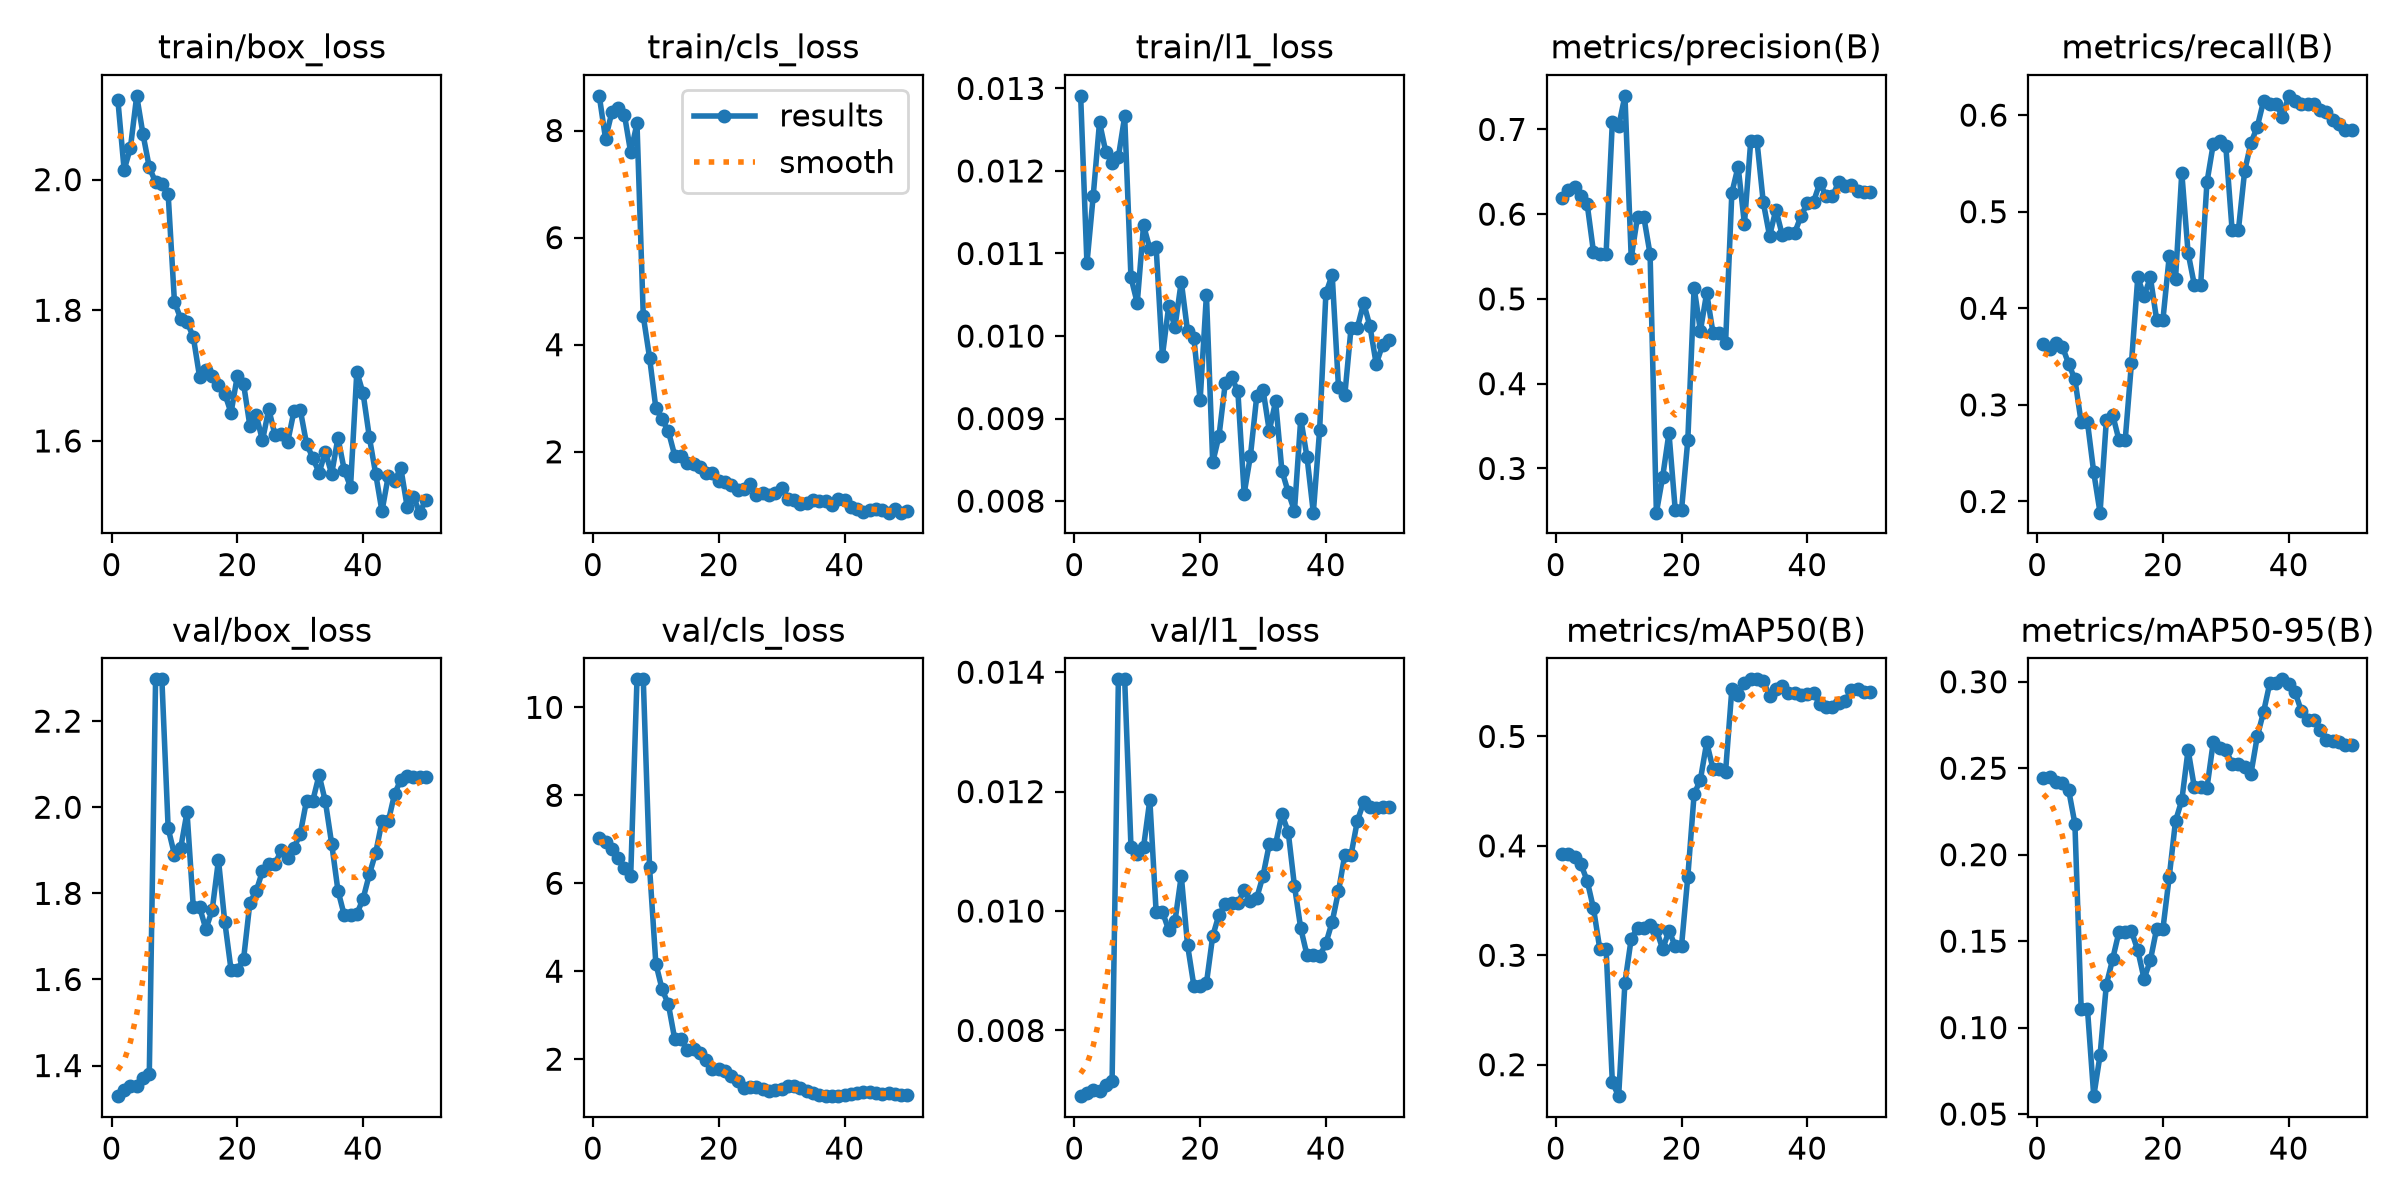

The data file committed next to this chart (first rows):
epoch, time, train/box_loss, train/cls_loss, train/l1_loss, metrics/precision(B), metrics/recall(B), metrics/mAP50(B), metrics/mAP50-95(B), val/box_loss, val/cls_loss, val/l1_loss, lr/pg0, lr/pg1, lr/pg2
1, 2.168, 2.122, 8.647, 0.01291, 0.6185, 0.363, 0.3926, 0.2445, 1.329, 7.027, 0.0069, 0.0003333, 0.0003333, 0.0003333
2, 3.288, 2.015, 7.847, 0.01088, 0.6287, 0.3577, 0.3925, 0.2447, 1.343, 6.944, 0.00696, 0.0007351, 0.0007351, 0.0007351
3, 4.183, 2.049, 8.339, 0.0117, 0.6318, 0.3636, 0.3897, 0.2418, 1.353, 6.779, 0.007, 0.00112, 0.00112, 0.00112
4, 5.21, 2.128, 8.42, 0.01259, 0.6215, 0.3604, 0.3832, 0.2413, 1.353, 6.578, 0.00698, 0.001176, 0.001176, 0.001176
5, 6.106, 2.069, 8.298, 0.01223, 0.6116, 0.3427, 0.368, 0.2375, 1.372, 6.341, 0.00709, 0.001151, 0.001151, 0.001151
6, 7.132, 2.019, 7.589, 0.0121, 0.5554, 0.3263, 0.3428, 0.218, 1.381, 6.169, 0.00716, 0.001126, 0.001126, 0.001126
7, 8.006, 1.996, 8.132, 0.01217, 0.553, 0.282, 0.3059, 0.1106, 2.297, 10.64, 0.01388, 0.001102, 0.001102, 0.001102
8, 9.047, 1.994, 4.535, 0.01266, 0.553, 0.282, 0.3059, 0.1106, 2.297, 10.64, 0.01388, 0.001077, 0.001077, 0.001077
9, 9.937, 1.978, 3.759, 0.01071, 0.709, 0.2301, 0.1839, 0.06035, 1.951, 6.361, 0.01108, 0.001052, 0.001052, 0.001052
10, 10.97, 1.813, 2.816, 0.0104, 0.7036, 0.1884, 0.1712, 0.084, 1.89, 4.172, 0.01096, 0.001027, 0.001027, 0.001027
11, 11.83, 1.787, 2.605, 0.01134, 0.7396, 0.2839, 0.2751, 0.1247, 1.906, 3.586, 0.01107, 0.001002, 0.001002, 0.001002
12, 12.85, 1.782, 2.379, 0.01106, 0.5484, 0.2899, 0.3152, 0.1396, 1.989, 3.243, 0.01186, 0.0009778, 0.0009778, 0.0009778
13, 13.73, 1.759, 1.93, 0.01108, 0.5967, 0.2637, 0.3252, 0.1552, 1.768, 2.46, 0.00999, 0.000953, 0.000953, 0.000953
14, 14.75, 1.698, 1.923, 0.00976, 0.5967, 0.2637, 0.3252, 0.1552, 1.768, 2.46, 0.00999, 0.0009283, 0.0009283, 0.0009283
15, 15.62, 1.708, 1.793, 0.01036, 0.5527, 0.3438, 0.3275, 0.1556, 1.717, 2.201, 0.00968, 0.0009035, 0.0009035, 0.0009035
16, 16.64, 1.699, 1.773, 0.01011, 0.2478, 0.432, 0.3233, 0.1447, 1.761, 2.225, 0.00983, 0.0008787, 0.0008787, 0.0008787
17, 17.49, 1.686, 1.724, 0.01066, 0.29, 0.4127, 0.3057, 0.1282, 1.877, 2.146, 0.01059, 0.000854, 0.000854, 0.000854
18, 18.52, 1.672, 1.608, 0.01006, 0.3418, 0.432, 0.3223, 0.1389, 1.734, 1.974, 0.00943, 0.0008293, 0.0008293, 0.0008293
19, 19.54, 1.643, 1.599, 0.00998, 0.251, 0.3883, 0.3085, 0.1572, 1.623, 1.766, 0.00875, 0.0008045, 0.0008045, 0.0008045
20, 20.57, 1.7, 1.449, 0.00922, 0.251, 0.3883, 0.3085, 0.1572, 1.623, 1.766, 0.00875, 0.0007797, 0.0007797, 0.0007797
21, 21.59, 1.687, 1.428, 0.0105, 0.3337, 0.4537, 0.3719, 0.1872, 1.648, 1.731, 0.00879, 0.000755, 0.000755, 0.000755
22, 22.62, 1.623, 1.377, 0.00847, 0.5133, 0.4304, 0.4471, 0.2195, 1.779, 1.62, 0.00958, 0.0007302, 0.0007302, 0.0007302
23, 23.5, 1.64, 1.294, 0.00879, 0.4624, 0.5403, 0.4605, 0.2314, 1.805, 1.502, 0.00994, 0.0007055, 0.0007055, 0.0007055
24, 24.52, 1.601, 1.313, 0.00943, 0.5071, 0.4573, 0.4945, 0.2606, 1.852, 1.334, 0.01011, 0.0006808, 0.0006808, 0.0006808
25, 25.39, 1.649, 1.403, 0.0095, 0.4601, 0.4241, 0.4706, 0.2389, 1.869, 1.364, 0.01013, 0.000656, 0.000656, 0.000656
26, 26.24, 1.608, 1.197, 0.00933, 0.4601, 0.4241, 0.4706, 0.2389, 1.869, 1.364, 0.01013, 0.0006312, 0.0006312, 0.0006312
27, 27.1, 1.611, 1.232, 0.00809, 0.4476, 0.5305, 0.4676, 0.2385, 1.901, 1.322, 0.01035, 0.0006065, 0.0006065, 0.0006065
28, 28.12, 1.598, 1.201, 0.00855, 0.6251, 0.57, 0.5433, 0.2651, 1.883, 1.278, 0.01016, 0.0005818, 0.0005818, 0.0005818
29, 28.99, 1.645, 1.225, 0.00927, 0.6562, 0.573, 0.5381, 0.2615, 1.906, 1.306, 0.01022, 0.000557, 0.000557, 0.000557
30, 30.01, 1.648, 1.316, 0.00935, 0.5884, 0.5676, 0.5488, 0.2606, 1.937, 1.323, 0.01059, 0.0005322, 0.0005322, 0.0005322
31, 31.05, 1.596, 1.118, 0.00885, 0.6859, 0.481, 0.5522, 0.2527, 2.015, 1.396, 0.01112, 0.0005075, 0.0005075, 0.0005075
32, 31.91, 1.574, 1.101, 0.00921, 0.6859, 0.481, 0.5522, 0.2527, 2.015, 1.396, 0.01112, 0.0004827, 0.0004827, 0.0004827
33, 32.94, 1.551, 1.019, 0.00837, 0.6139, 0.5424, 0.5511, 0.2509, 2.075, 1.351, 0.01162, 0.000458, 0.000458, 0.000458
34, 33.8, 1.583, 1.043, 0.00811, 0.5743, 0.5712, 0.5369, 0.2469, 2.013, 1.283, 0.01133, 0.0004332, 0.0004332, 0.0004332
35, 34.83, 1.549, 1.106, 0.00788, 0.6052, 0.5879, 0.5432, 0.2684, 1.915, 1.23, 0.01042, 0.0004085, 0.0004085, 0.0004085
36, 35.86, 1.605, 1.089, 0.009, 0.576, 0.6145, 0.5464, 0.2825, 1.807, 1.195, 0.00971, 0.0003837, 0.0003837, 0.0003837
37, 36.9, 1.556, 1.089, 0.00853, 0.578, 0.6115, 0.5399, 0.2993, 1.749, 1.159, 0.00926, 0.000359, 0.000359, 0.000359
38, 37.95, 1.53, 1.002, 0.00786, 0.578, 0.6115, 0.5399, 0.2993, 1.749, 1.159, 0.00926, 0.0003343, 0.0003343, 0.0003343
39, 38.82, 1.706, 1.119, 0.00886, 0.5979, 0.5982, 0.5374, 0.3014, 1.752, 1.167, 0.00924, 0.0003095, 0.0003095, 0.0003095
40, 39.7, 1.673, 1.1, 0.01052, 0.6129, 0.62, 0.5384, 0.2988, 1.788, 1.192, 0.00946, 0.0002848, 0.0002848, 0.0002848
41, 41.12, 1.605, 0.9684, 0.01074, 0.6147, 0.6146, 0.5393, 0.2941, 1.845, 1.198, 0.00982, 0.00026, 0.00026, 0.00026
42, 41.98, 1.55, 0.9344, 0.00938, 0.6371, 0.612, 0.5297, 0.2832, 1.894, 1.221, 0.01033, 0.0002352, 0.0002352, 0.0002352
43, 42.83, 1.492, 0.8782, 0.00928, 0.6209, 0.612, 0.5267, 0.2779, 1.967, 1.246, 0.01094, 0.0002105, 0.0002105, 0.0002105
44, 43.68, 1.546, 0.919, 0.0101, 0.6209, 0.612, 0.5267, 0.2779, 1.967, 1.246, 0.01094, 0.0001857, 0.0001857, 0.0001857
45, 44.71, 1.539, 0.9278, 0.0101, 0.6383, 0.6058, 0.5302, 0.2721, 2.031, 1.24, 0.01151, 0.000161, 0.000161, 0.000161
46, 45.56, 1.558, 0.909, 0.0104, 0.6332, 0.603, 0.5324, 0.2664, 2.064, 1.219, 0.01182, 0.0001363, 0.0001363, 0.0001363
47, 46.41, 1.499, 0.8634, 0.01012, 0.6349, 0.5947, 0.542, 0.2656, 2.072, 1.222, 0.01174, 0.0001115, 0.0001115, 0.0001115
48, 47.27, 1.515, 0.9228, 0.00966, 0.6276, 0.5905, 0.5432, 0.2651, 2.069, 1.212, 0.01173, 8.675e-05, 8.675e-05, 8.675e-05
49, 48.13, 1.49, 0.8654, 0.00989, 0.6263, 0.5843, 0.5409, 0.2634, 2.07, 1.183, 0.01174, 6.2e-05, 6.2e-05, 6.2e-05
50, 49.14, 1.51, 0.9027, 0.00995, 0.6263, 0.5843, 0.5409, 0.2634, 2.07, 1.183, 0.01174, 3.725e-05, 3.725e-05, 3.725e-05
